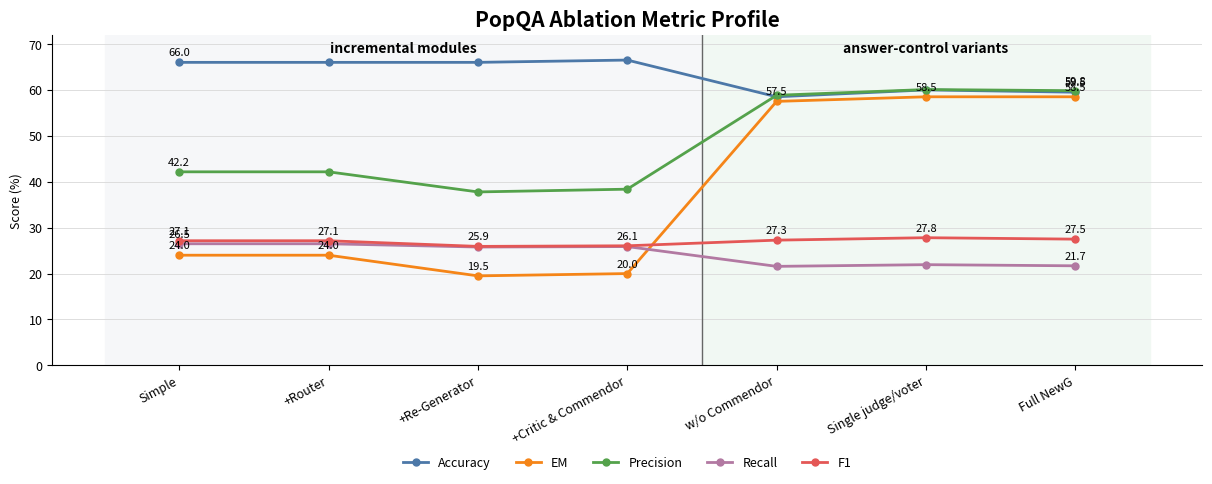
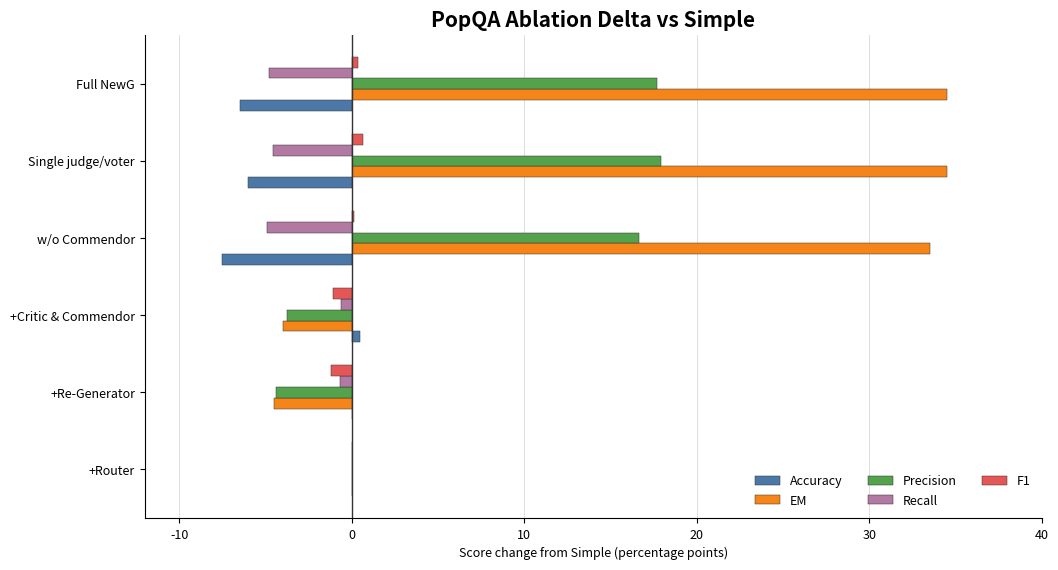
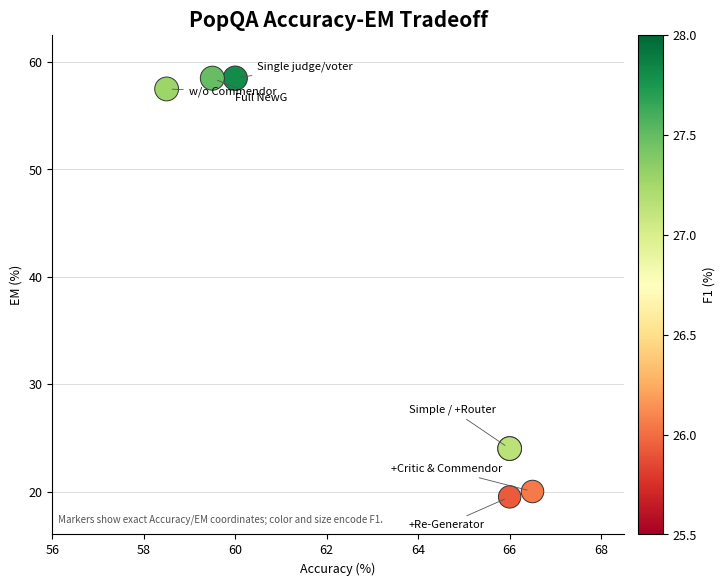

Here is the Python script that generated these plots, in order:
from pathlib import Path

import matplotlib.pyplot as plt
import numpy as np


OUT_DIR = Path("figures") / "ablation_experiments" / "incremental_ablation"
OUT_DIR.mkdir(parents=True, exist_ok=True)

METHODS = [
    "Simple",
    "+Router",
    "+Re-Generator",
    "+Critic & Commendor",
    "w/o Commendor",
    "Single judge/voter",
    "Full NewG",
]

DATA = {
    "Accuracy": [66.00, 66.00, 66.00, 66.50, 58.50, 60.00, 59.50],
    "EM": [24.00, 24.00, 19.50, 20.00, 57.50, 58.50, 58.50],
    "Precision": [42.16, 42.16, 37.78, 38.38, 58.83, 60.08, 59.83],
    "Recall": [26.49, 26.49, 25.78, 25.88, 21.57, 21.94, 21.69],
    "F1": [27.15, 27.15, 25.92, 26.05, 27.28, 27.81, 27.50],
}

COLORS = {
    "Accuracy": "#4C78A8",
    "EM": "#F58518",
    "Precision": "#54A24B",
    "Recall": "#B279A2",
    "F1": "#E45756",
}


def style_axes(ax) -> None:
    ax.grid(axis="y", color="#DDDDDD", linewidth=0.7)
    ax.set_axisbelow(True)
    ax.spines["top"].set_visible(False)
    ax.spines["right"].set_visible(False)


def draw_metric_profile() -> Path:
    x = np.arange(len(METHODS))
    fig, ax = plt.subplots(figsize=(12.5, 5.8))

    ax.axvspan(-0.5, 3.5, color="#F6F7F9", zorder=0)
    ax.axvspan(3.5, len(METHODS) - 0.5, color="#F1F8F3", zorder=0)
    ax.axvline(3.5, color="#666666", linewidth=1.0)

    for metric in ["Accuracy", "EM", "Precision", "Recall", "F1"]:
        vals = DATA[metric]
        ax.plot(
            x,
            vals,
            marker="o",
            linewidth=2.0,
            markersize=5,
            color=COLORS[metric],
            label=metric,
        )
        for i, value in enumerate(vals):
            if metric in {"EM", "F1"} or i in {0, len(vals) - 1}:
                ax.text(i, value + 1.0, f"{value:.1f}", ha="center", va="bottom", fontsize=8)

    ax.set_title("PopQA Ablation Metric Profile", fontsize=15, fontweight="bold")
    ax.set_ylabel("Score (%)")
    ax.set_ylim(0, 72)
    ax.set_xticks(x)
    ax.set_xticklabels(METHODS, rotation=28, ha="right")
    ax.text(1.5, 69, "incremental modules", ha="center", va="center", fontsize=10, fontweight="bold")
    ax.text(5.0, 69, "answer-control variants", ha="center", va="center", fontsize=10, fontweight="bold")
    ax.legend(loc="upper center", bbox_to_anchor=(0.5, -0.24), ncol=5, frameon=False)
    style_axes(ax)

    fig.subplots_adjust(left=0.07, right=0.99, top=0.88, bottom=0.31)
    out = OUT_DIR / "popqa_ablation_metric_profile.png"
    fig.savefig(out, dpi=220)
    plt.close(fig)
    return out


def draw_delta_vs_simple() -> Path:
    metrics = ["Accuracy", "EM", "Precision", "Recall", "F1"]
    methods = METHODS[1:]
    y = np.arange(len(methods))
    height = 0.14

    fig, ax = plt.subplots(figsize=(11.5, 6.2))
    ax.axvline(0, color="#333333", linewidth=1.0)

    for idx, metric in enumerate(metrics):
        baseline = DATA[metric][0]
        deltas = [value - baseline for value in DATA[metric][1:]]
        offset = (idx - 2) * height
        ax.barh(
            y + offset,
            deltas,
            height,
            label=metric,
            color=COLORS[metric],
            edgecolor="#333333",
            linewidth=0.35,
        )

    ax.set_title("PopQA Ablation Delta vs Simple", fontsize=15, fontweight="bold")
    ax.set_xlabel("Score change from Simple (percentage points)")
    ax.set_yticks(y)
    ax.set_yticklabels(methods)
    ax.set_xlim(-12, 40)
    ax.grid(axis="x", color="#DDDDDD", linewidth=0.7)
    ax.set_axisbelow(True)
    ax.legend(loc="lower right", frameon=False, ncol=3)
    ax.spines["top"].set_visible(False)
    ax.spines["right"].set_visible(False)

    fig.subplots_adjust(left=0.2, right=0.98, top=0.9, bottom=0.12)
    out = OUT_DIR / "popqa_ablation_delta_vs_simple.png"
    fig.savefig(out, dpi=220)
    plt.close(fig)
    return out


def draw_accuracy_em_tradeoff() -> Path:
    fig, ax = plt.subplots(figsize=(8.4, 6.4))
    accuracy = DATA["Accuracy"]
    em = DATA["EM"]
    f1 = DATA["F1"]

    sizes = [260 + 25 * (value - min(f1)) for value in f1]
    scatter = ax.scatter(
        accuracy,
        em,
        s=sizes,
        c=f1,
        cmap="RdYlGn",
        vmin=25.5,
        vmax=28.0,
        edgecolor="#333333",
        linewidth=0.7,
        zorder=3,
    )

    # Keep marker coordinates exact, but use point-offset annotations so close
    # methods remain readable. Simple and +Router have identical coordinates.
    annotations = [
        ("Simple / +Router", 66.00, 24.00, (-10, 28), "right"),
        ("+Re-Generator", 66.00, 19.50, (-18, -20), "right"),
        ("+Critic & Commendor", 66.50, 20.00, (-22, 16), "right"),
        ("w/o Commendor", 58.50, 57.50, (16, -2), "left"),
        ("Single judge/voter", 60.00, 58.50, (16, 8), "left"),
        ("Full NewG", 59.50, 58.50, (16, -14), "left"),
    ]
    for label, x, y, offset, ha in annotations:
        ax.annotate(
            label,
            xy=(x, y),
            xytext=offset,
            textcoords="offset points",
            ha=ha,
            va="center",
            fontsize=8,
            arrowprops={
                "arrowstyle": "-",
                "color": "#555555",
                "linewidth": 0.6,
                "shrinkA": 2,
                "shrinkB": 4,
            },
        )

    ax.set_title("PopQA Accuracy-EM Tradeoff", fontsize=15, fontweight="bold")
    ax.set_xlabel("Accuracy (%)")
    ax.set_ylabel("EM (%)")
    ax.set_xlim(56, 68.5)
    ax.set_ylim(16, 62.5)
    style_axes(ax)
    cbar = fig.colorbar(scatter, ax=ax, pad=0.02)
    cbar.set_label("F1 (%)")

    ax.text(
        0.01,
        0.02,
        "Markers show exact Accuracy/EM coordinates; color and size encode F1.",
        transform=ax.transAxes,
        fontsize=7,
        color="#555555",
        ha="left",
        va="bottom",
    )

    fig.subplots_adjust(left=0.1, right=0.92, top=0.9, bottom=0.12)
    out = OUT_DIR / "popqa_ablation_accuracy_em_tradeoff.png"
    fig.savefig(out, dpi=220)
    plt.close(fig)
    return out


def main() -> None:
    plt.rcParams.update({
        "font.size": 9,
        "axes.spines.top": False,
        "axes.spines.right": False,
    })
    outputs = [
        draw_metric_profile(),
        draw_delta_vs_simple(),
        draw_accuracy_em_tradeoff(),
    ]
    for out in outputs:
        print(out)


if __name__ == "__main__":
    main()
